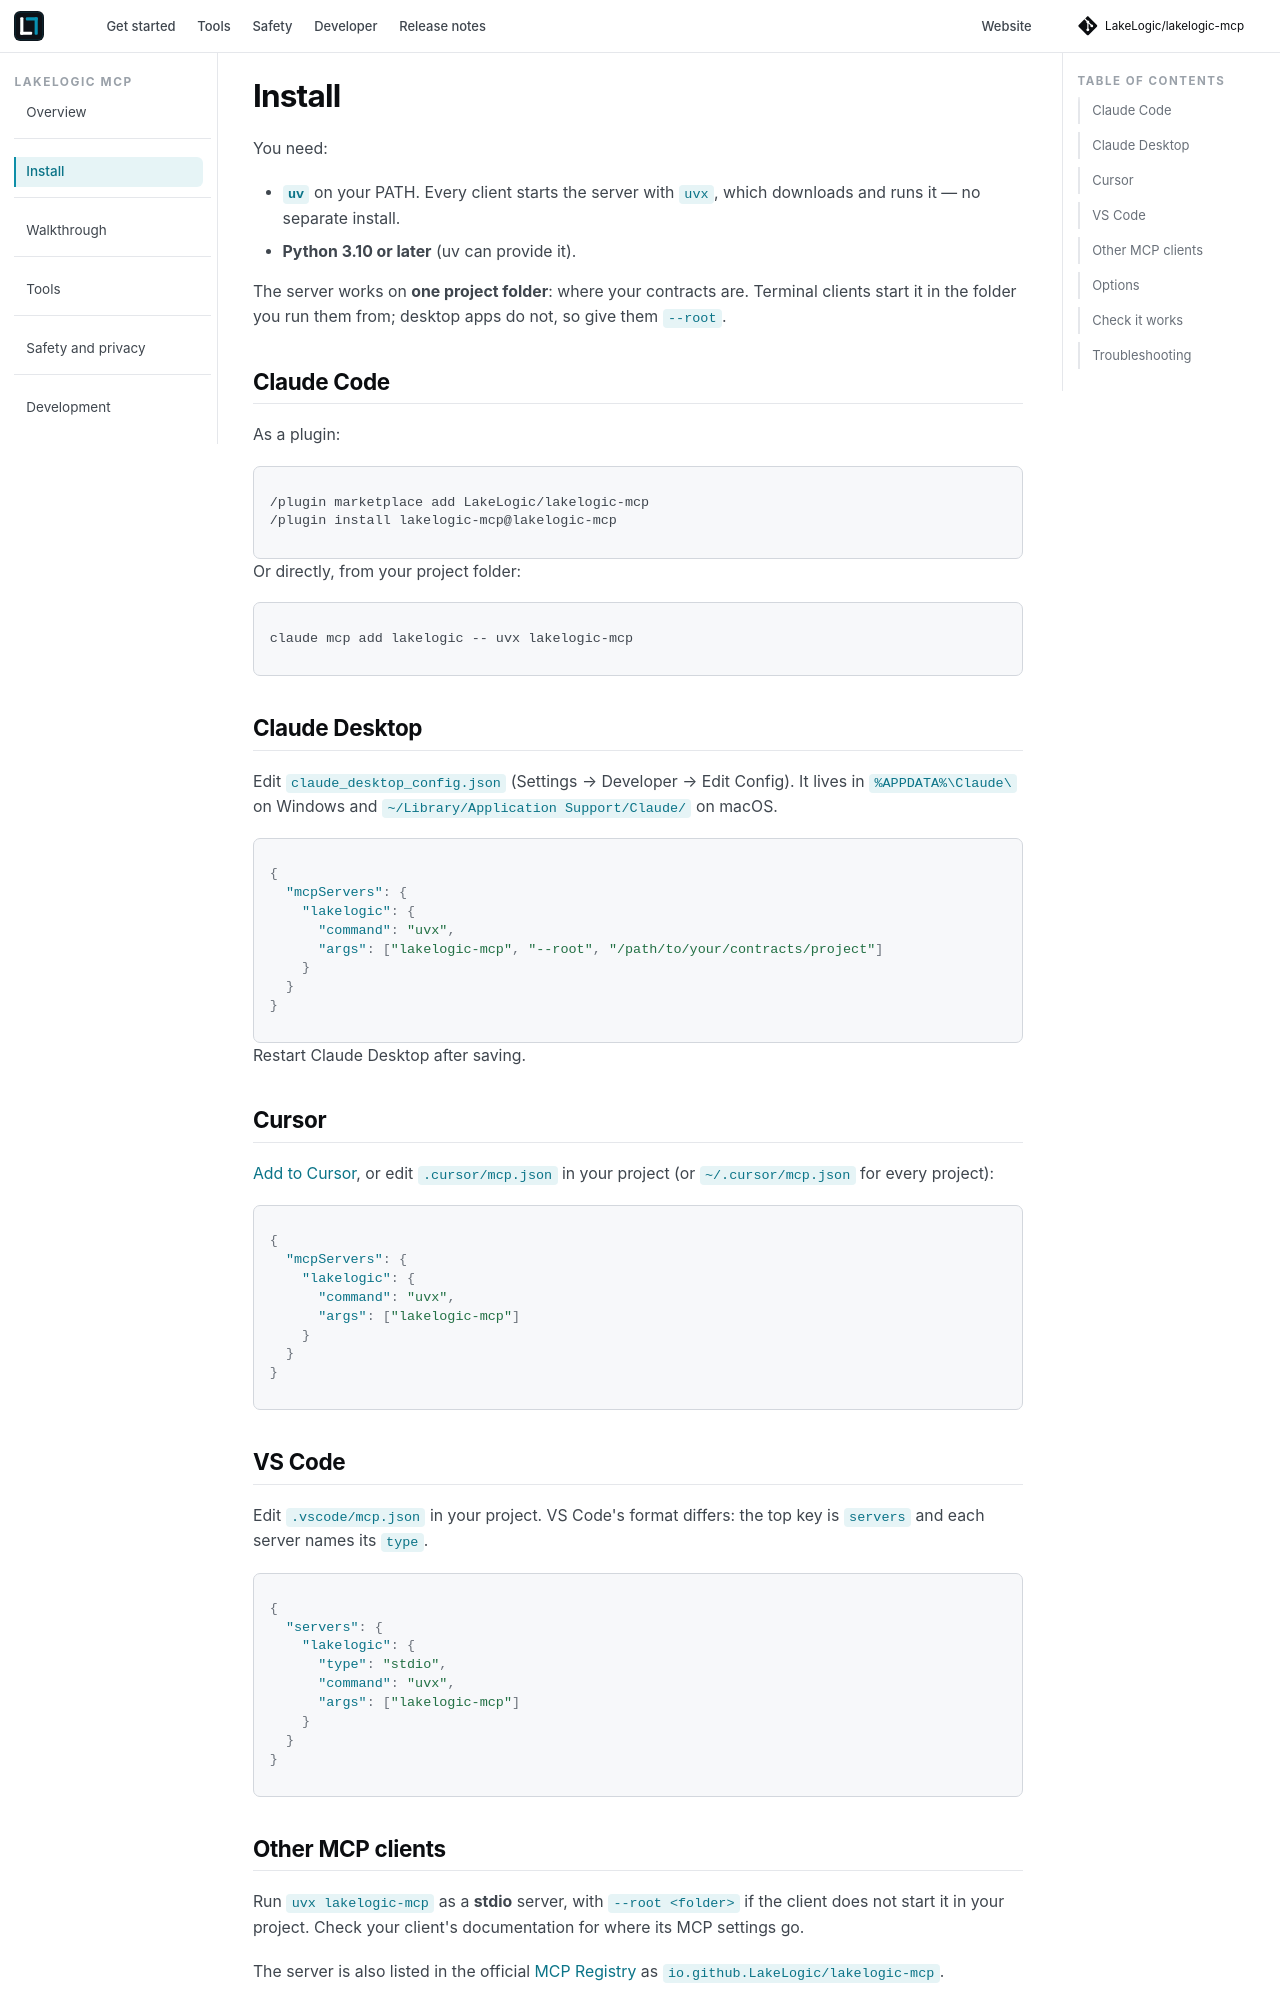

repository: LakeLogic/lakelogic-mcp · page: install.html · generator: mkdocs

# Install

You need:

- **[`uv`](https://docs.astral.sh/uv/)** on your PATH. Every client starts the server with `uvx`,
  which downloads and runs it — no separate install.
- **Python 3.10 or later** (uv can provide it).

The server works on **one project folder**: where your contracts are. Terminal clients start it in the
folder you run them from; desktop apps do not, so give them `--root`.

## Claude Code

As a plugin:

```text
/plugin marketplace add LakeLogic/lakelogic-mcp
/plugin install lakelogic-mcp@lakelogic-mcp
```

Or directly, from your project folder:

```bash
claude mcp add lakelogic -- uvx lakelogic-mcp
```

## Claude Desktop

Edit `claude_desktop_config.json` (Settings → Developer → Edit Config). It lives in
`%APPDATA%\Claude\` on Windows and `~/Library/Application Support/Claude/` on macOS.

```json
{
  "mcpServers": {
    "lakelogic": {
      "command": "uvx",
      "args": ["lakelogic-mcp", "--root", "/path/to/your/contracts/project"]
    }
  }
}
```

Restart Claude Desktop after saving.

## Cursor

[Add to Cursor](cursor://anysphere.cursor-deeplink/mcp/install?name=lakelogic&config=eyJjb21tYW5kIjoidXZ4IiwiYXJncyI6WyJsYWtlbG9naWMtbWNwIl19),
or edit `.cursor/mcp.json` in your project (or `~/.cursor/mcp.json` for every project):

```json
{
  "mcpServers": {
    "lakelogic": {
      "command": "uvx",
      "args": ["lakelogic-mcp"]
    }
  }
}
```

## VS Code

Edit `.vscode/mcp.json` in your project. VS Code's format differs: the top key is `servers` and each
server names its `type`.

```json
{
  "servers": {
    "lakelogic": {
      "type": "stdio",
      "command": "uvx",
      "args": ["lakelogic-mcp"]
    }
  }
}
```

## Other MCP clients

Run `uvx lakelogic-mcp` as a **stdio** server, with `--root <folder>` if the client does not start it
in your project. Check your client's documentation for where its MCP settings go.

The server is also listed in the official [MCP Registry](https://registry.modelcontextprotocol.io) as
`io.github.LakeLogic/lakelogic-mcp`.
